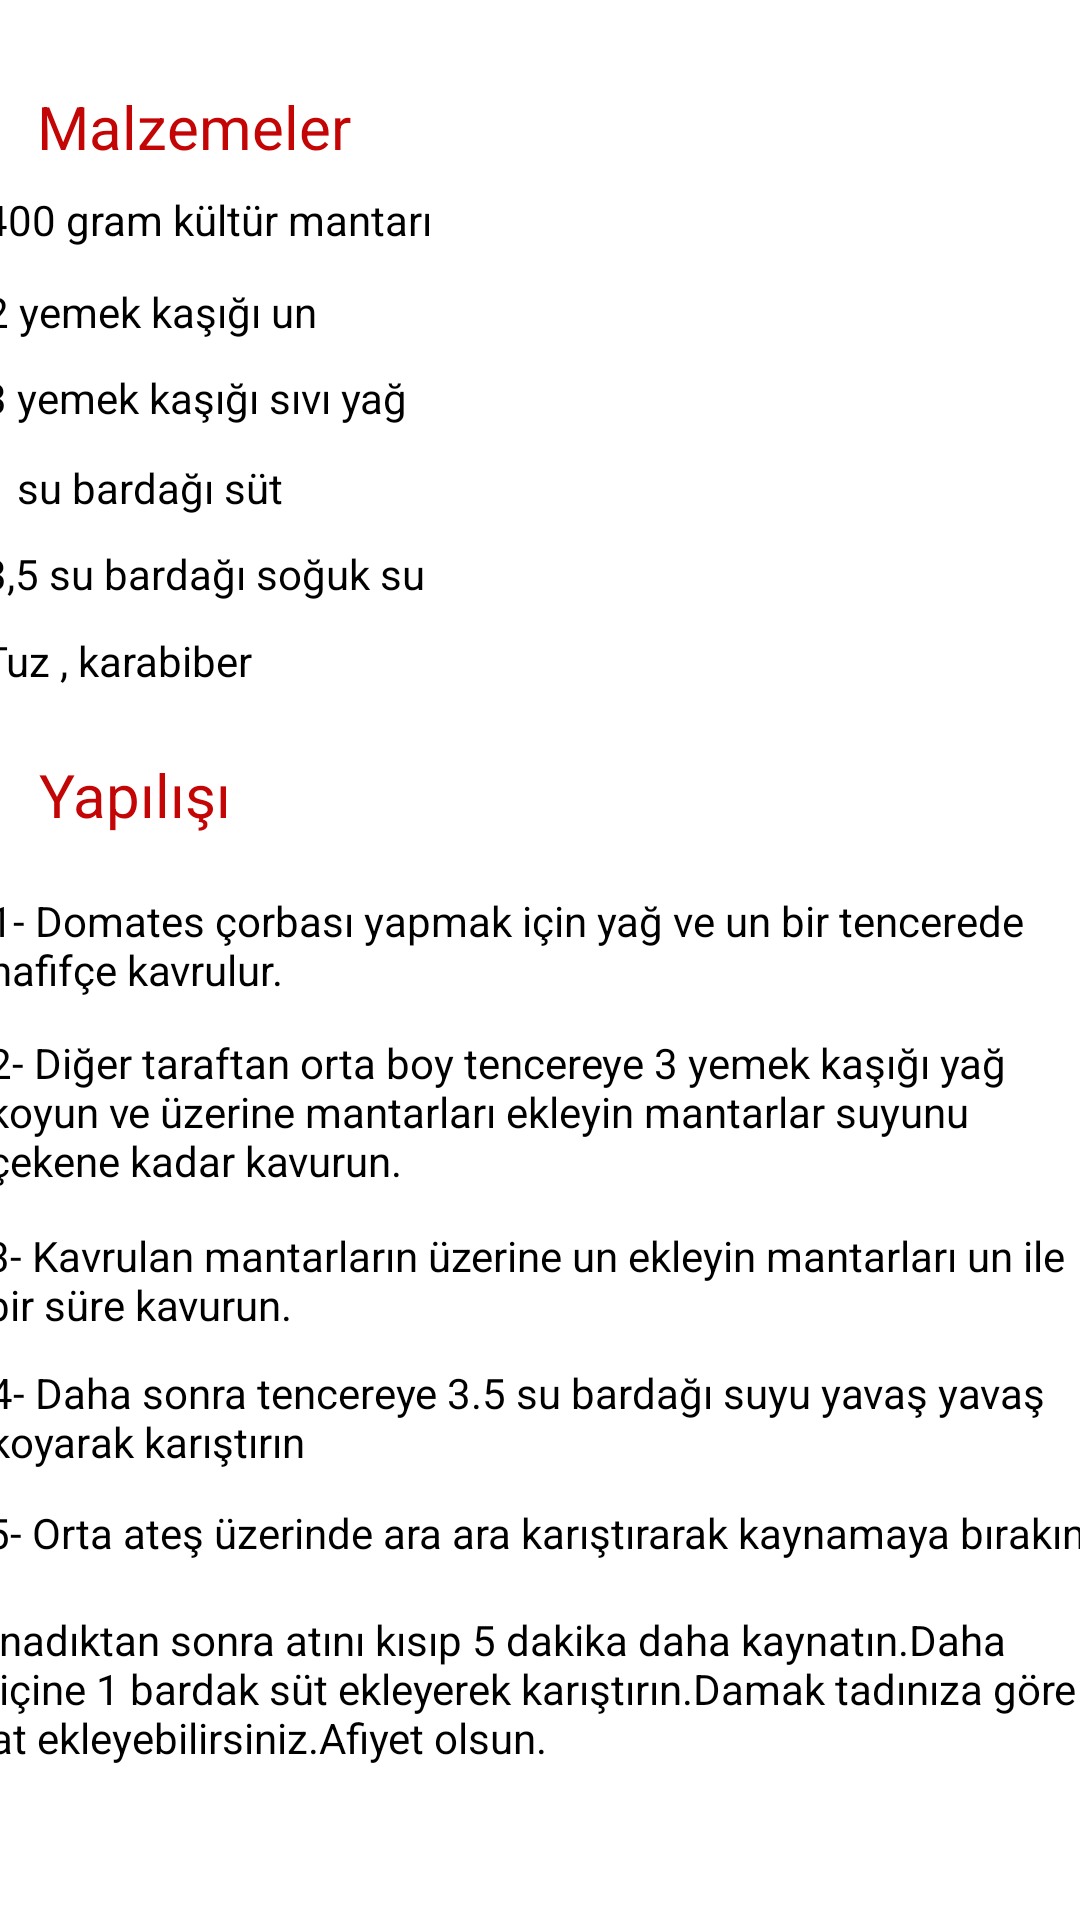

Layout XML and referenced resources for this Android screen:
<!-- AndroidManifest.xml: application theme Theme.TarifDefteri -->
<!-- res/layout/activity_mantarcorbasi.xml -->
<?xml version="1.0" encoding="utf-8"?>
<androidx.constraintlayout.widget.ConstraintLayout
    xmlns:android="http://schemas.android.com/apk/res/android"
    xmlns:app="http://schemas.android.com/apk/res-auto"
    xmlns:tools="http://schemas.android.com/tools"
    android:layout_width="match_parent"
    android:layout_height="match_parent"
    tools:context=".mantarcorbasi">

    <TextView
        android:id="@+id/textView50"
        android:layout_width="399dp"
        android:layout_height="65dp"
        android:text="6- Kaynadıktan sonra atını kısıp 5 dakika daha kaynatın.Daha sonra içine 1 bardak süt ekleyerek karıştırın.Damak tadınıza göre baharat ekleyebilirsiniz.Afiyet olsun."
        android:textColor="#000000"
        app:layout_constraintBottom_toBottomOf="parent"
        app:layout_constraintEnd_toEndOf="parent"
        app:layout_constraintHorizontal_bias="1.0"
        app:layout_constraintStart_toStartOf="parent"
        app:layout_constraintTop_toTopOf="parent"
        app:layout_constraintVertical_bias="0.934" />

    <TextView
        android:id="@+id/textView23"
        android:layout_width="374dp"
        android:layout_height="43dp"
        android:text="5- Orta ateş üzerinde ara ara karıştırarak kaynamaya bırakın."
        android:textColor="#000000"
        app:layout_constraintBottom_toBottomOf="parent"
        app:layout_constraintEnd_toEndOf="parent"
        app:layout_constraintHorizontal_bias="0.365"
        app:layout_constraintStart_toStartOf="parent"
        app:layout_constraintTop_toTopOf="parent"
        app:layout_constraintVertical_bias="0.84" />

    <TextView
        android:id="@+id/textView12"
        android:layout_width="374dp"
        android:layout_height="28dp"
        android:text="Tuz , karabiber"
        android:textColor="#000000"
        app:layout_constraintBottom_toBottomOf="parent"
        app:layout_constraintEnd_toEndOf="parent"
        app:layout_constraintHorizontal_bias="0.432"
        app:layout_constraintStart_toStartOf="parent"
        app:layout_constraintTop_toTopOf="parent"
        app:layout_constraintVertical_bias="0.344" />

    <TextView
        android:id="@+id/textView13"
        android:layout_width="371dp"
        android:layout_height="44dp"
        android:text="4- Daha sonra tencereye 3.5 su bardağı suyu yavaş yavaş koyarak karıştırın"
        android:textColor="#000000"
        app:layout_constraintBottom_toBottomOf="parent"
        app:layout_constraintEnd_toEndOf="parent"
        app:layout_constraintHorizontal_bias="0.375"
        app:layout_constraintStart_toStartOf="parent"
        app:layout_constraintTop_toTopOf="parent"
        app:layout_constraintVertical_bias="0.763" />

    <TextView
        android:id="@+id/textView14"
        android:layout_width="371dp"
        android:layout_height="53dp"
        android:text="2- Diğer taraftan orta boy tencereye 3 yemek kaşığı yağ koyun ve üzerine mantarları ekleyin mantarlar suyunu çekene kadar kavurun."
        android:textColor="#000000"
        app:layout_constraintBottom_toBottomOf="parent"
        app:layout_constraintEnd_toEndOf="parent"
        app:layout_constraintHorizontal_bias="0.4"
        app:layout_constraintStart_toStartOf="parent"
        app:layout_constraintTop_toTopOf="parent"
        app:layout_constraintVertical_bias="0.587" />

    <TextView
        android:id="@+id/textView15"
        android:layout_width="373dp"
        android:layout_height="27dp"
        android:text="2 yemek kaşığı un"
        android:textColor="#000000"
        app:layout_constraintBottom_toBottomOf="parent"
        app:layout_constraintEnd_toEndOf="parent"
        app:layout_constraintHorizontal_bias="0.421"
        app:layout_constraintStart_toStartOf="parent"
        app:layout_constraintTop_toTopOf="parent"
        app:layout_constraintVertical_bias="0.154" />

    <TextView
        android:id="@+id/textView16"
        android:layout_width="373dp"
        android:layout_height="44dp"
        android:text="3- Kavrulan mantarların üzerine un ekleyin mantarları un ile bir süre kavurun. "
        android:textColor="#000000"
        app:layout_constraintBottom_toBottomOf="parent"
        app:layout_constraintEnd_toEndOf="parent"
        app:layout_constraintHorizontal_bias="0.394"
        app:layout_constraintStart_toStartOf="parent"
        app:layout_constraintTop_toTopOf="parent"
        app:layout_constraintVertical_bias="0.686" />

    <TextView
        android:id="@+id/txt_malzemeler3"
        android:layout_width="114dp"
        android:layout_height="33dp"
        android:text="@string/malzeme"
        android:textColor="#C30505"
        android:textSize="20sp"
        app:layout_constraintBottom_toBottomOf="parent"
        app:layout_constraintEnd_toEndOf="parent"
        app:layout_constraintHorizontal_bias="0.05"
        app:layout_constraintStart_toStartOf="parent"
        app:layout_constraintTop_toTopOf="parent"
        app:layout_constraintVertical_bias="0.047" />

    <TextView
        android:id="@+id/textView17"
        android:layout_width="374dp"
        android:layout_height="28dp"
        android:text="400 gram kültür mantarı"
        android:textColor="#000000"
        app:layout_constraintBottom_toBottomOf="parent"
        app:layout_constraintEnd_toEndOf="parent"
        app:layout_constraintHorizontal_bias="0.405"
        app:layout_constraintStart_toStartOf="parent"
        app:layout_constraintTop_toTopOf="parent"
        app:layout_constraintVertical_bias="0.104" />

    <TextView
        android:id="@+id/textView18"
        android:layout_width="374dp"
        android:layout_height="28dp"
        android:text="3 yemek kaşığı sıvı yağ"
        android:textColor="#000000"
        app:layout_constraintBottom_toBottomOf="parent"
        app:layout_constraintEnd_toEndOf="parent"
        app:layout_constraintHorizontal_bias="0.432"
        app:layout_constraintStart_toStartOf="parent"
        app:layout_constraintTop_toTopOf="parent"
        app:layout_constraintVertical_bias="0.201" />

    <TextView
        android:id="@+id/txt_malzemeler4"
        android:layout_width="114dp"
        android:layout_height="33dp"
        android:text="@string/yapilisi"
        android:textColor="#C30505"
        android:textSize="20sp"
        app:layout_constraintBottom_toBottomOf="parent"
        app:layout_constraintEnd_toEndOf="parent"
        app:layout_constraintHorizontal_bias="0.053"
        app:layout_constraintStart_toStartOf="parent"
        app:layout_constraintTop_toTopOf="parent"
        app:layout_constraintVertical_bias="0.414" />

    <TextView
        android:id="@+id/textView19"
        android:layout_width="374dp"
        android:layout_height="28dp"
        android:text="3,5 su bardağı soğuk su "
        android:textColor="#000000"
        app:layout_constraintBottom_toBottomOf="parent"
        app:layout_constraintEnd_toEndOf="parent"
        app:layout_constraintHorizontal_bias="0.432"
        app:layout_constraintStart_toStartOf="parent"
        app:layout_constraintTop_toTopOf="parent"
        app:layout_constraintVertical_bias="0.297" />

    <TextView
        android:id="@+id/textView20"
        android:layout_width="374dp"
        android:layout_height="28dp"
        android:text="1 su bardağı süt"
        android:textColor="#000000"
        app:layout_constraintBottom_toBottomOf="parent"
        app:layout_constraintEnd_toEndOf="parent"
        app:layout_constraintHorizontal_bias="0.432"
        app:layout_constraintStart_toStartOf="parent"
        app:layout_constraintTop_toTopOf="parent"
        app:layout_constraintVertical_bias="0.25" />

    <TextView
        android:id="@+id/textView21"
        android:layout_width="371dp"
        android:layout_height="44dp"
        android:text="1- Domates çorbası yapmak için yağ ve un bir tencerede hafifçe kavrulur."
        android:textColor="#000000"
        app:layout_constraintBottom_toBottomOf="parent"
        app:layout_constraintEnd_toEndOf="parent"
        app:layout_constraintHorizontal_bias="0.375"
        app:layout_constraintStart_toStartOf="parent"
        app:layout_constraintTop_toTopOf="parent"
        app:layout_constraintVertical_bias="0.499" />

</androidx.constraintlayout.widget.ConstraintLayout>
<!-- resources referenced by this layout -->
<resources>
  <string name="malzeme">Malzemeler</string>
  <string name="yapilisi">Yapılışı</string>
  <style name="Theme.TarifDefteri" parent="Theme.MaterialComponents.DayNight.DarkActionBar">
          
          <item name="colorPrimary">@color/purple_500</item>
          <item name="colorPrimaryVariant">@color/purple_700</item>
          <item name="colorOnPrimary">@color/white</item>
          
          <item name="colorSecondary">@color/teal_200</item>
          <item name="colorSecondaryVariant">@color/teal_700</item>
          <item name="colorOnSecondary">@color/black</item>
          
          <item name="android:statusBarColor">?attr/colorPrimaryVariant</item>
          
      </style>
  <color name="purple_500">#680610</color>
  <color name="purple_700">#51040B</color>
  <color name="white">#FFFFFFFF</color>
  <color name="teal_200">#FF03DAC5</color>
  <color name="teal_700">#FF018786</color>
  <color name="black">#FF000000</color>
</resources>
